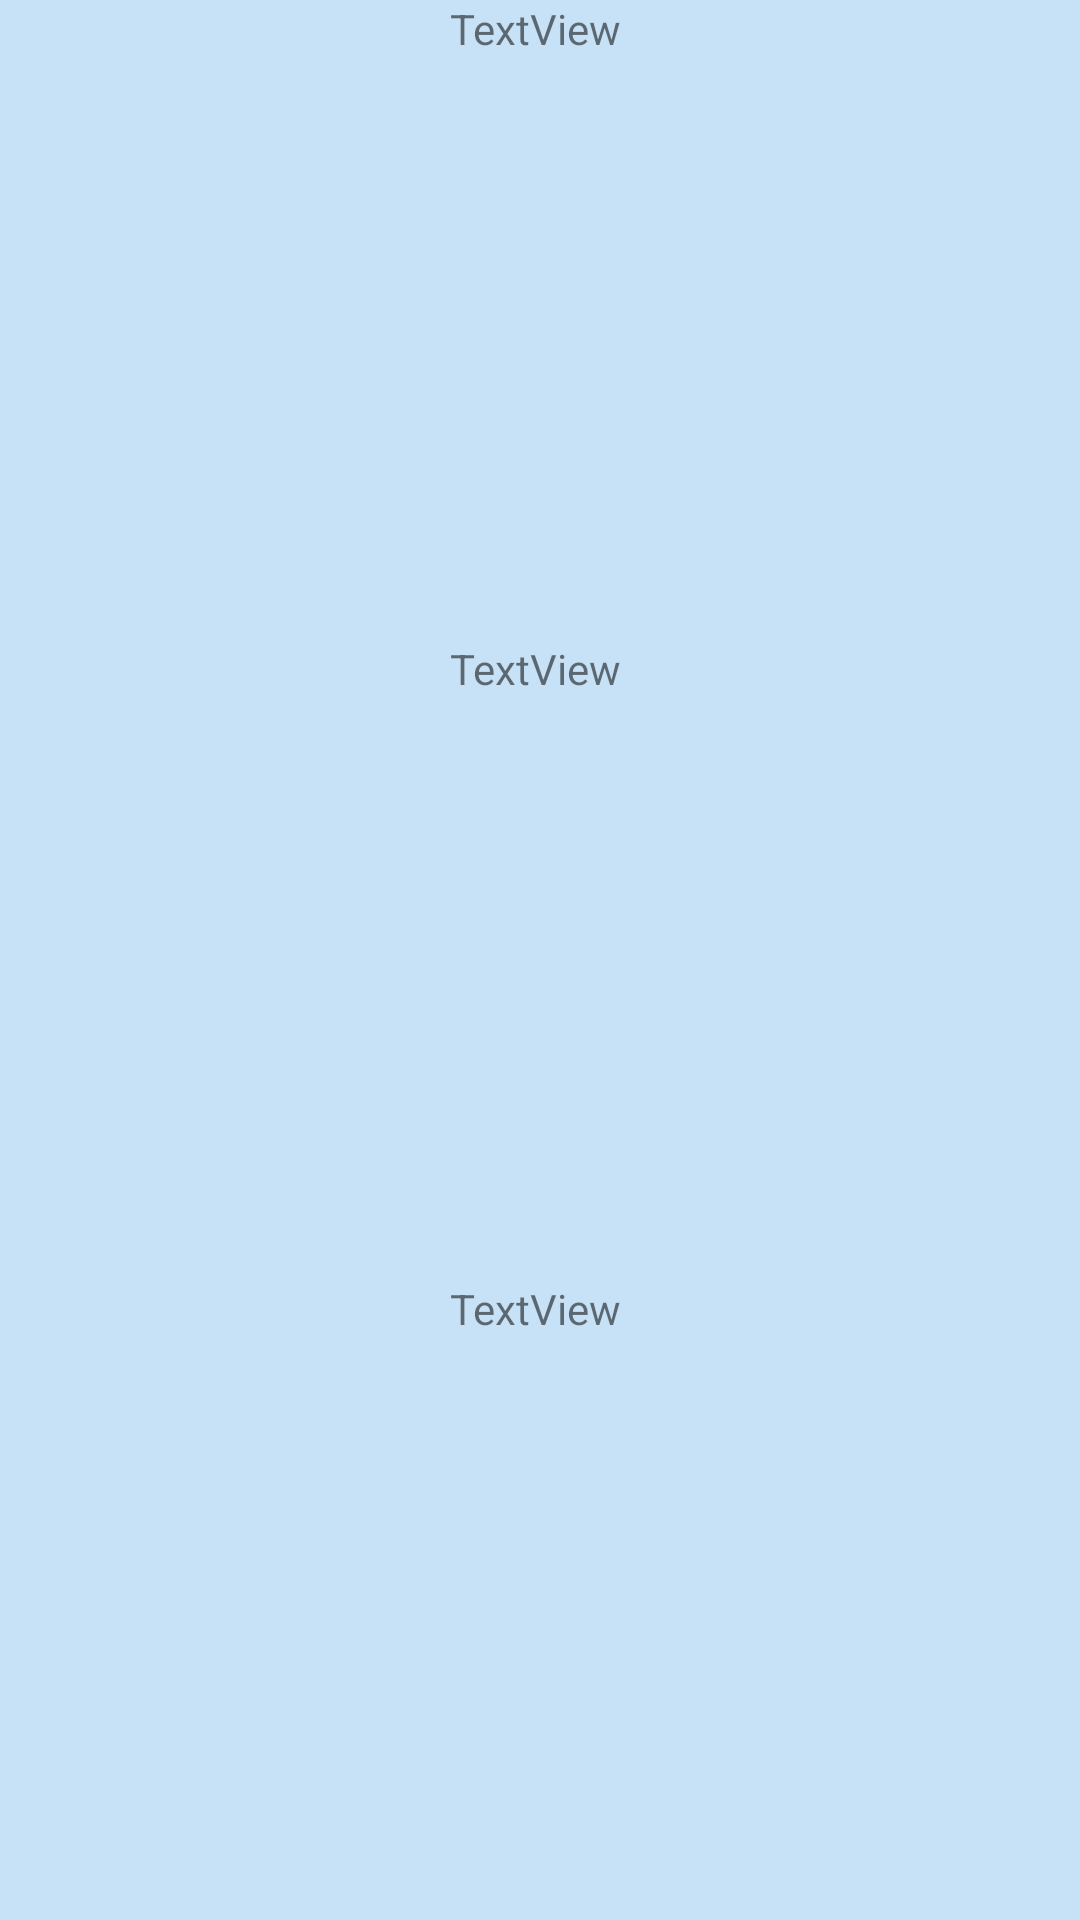

Produce the Android XML layout that renders to this screen, including the resource entries it uses.
<!-- AndroidManifest.xml: application theme Theme.MyApplication -->
<!-- res/layout/product_template.xml -->
<?xml version="1.0" encoding="utf-8"?>
<LinearLayout xmlns:android="http://schemas.android.com/apk/res/android"
    xmlns:app="http://schemas.android.com/apk/res-auto"
    xmlns:tools="http://schemas.android.com/tools"
    android:layout_width="match_parent"
    android:layout_height="wrap_content"
    android:orientation="horizontal"
    android:background="#C7E2F6"
    android:gravity="center">

    <ImageView
        android:id="@+id/imgProduct"
        android:layout_width="150dp"
        android:layout_height="150dp"
        tools:srcCompat="@tools:sample/avatars" />

    <LinearLayout
        android:layout_width="wrap_content"
        android:layout_height="match_parent"
        android:gravity="center"
        android:orientation="vertical">

        <TextView
            android:id="@+id/textNameProd"
            android:layout_width="wrap_content"
            android:layout_height="wrap_content"
            android:layout_weight="1"
            android:text="TextView" />

        <TextView
            android:id="@+id/textDescriptionProd"
            android:layout_width="wrap_content"
            android:layout_height="wrap_content"
            android:layout_weight="1"
            android:text="TextView" />

        <TextView
            android:id="@+id/textPriceProd"
            android:layout_width="wrap_content"
            android:layout_height="wrap_content"
            android:layout_weight="1"
            android:text="TextView" />
    </LinearLayout>

    <LinearLayout
        android:layout_width="match_parent"
        android:layout_height="match_parent"
        android:layout_weight="1"
        android:gravity="center"
        android:orientation="vertical">

        <Button
            android:id="@+id/btnDeleteProd"
            android:layout_width="40dp"
            android:layout_height="40dp"
            android:background="@drawable/ic_baseline_delete_24" />

        <Button
            android:id="@+id/btnEditProd"
            android:layout_width="40dp"
            android:layout_height="40dp"
            android:background="@drawable/ic_baseline_mode_edit_24"/>
    </LinearLayout>
</LinearLayout>
<!-- resources referenced by this layout -->
<resources>
  <style name="Theme.MyApplication" parent="Theme.MaterialComponents.DayNight.DarkActionBar">
          
          <item name="colorPrimary">#0E62A5</item>
          <item name="colorPrimaryVariant">@color/purple_700</item>
          <item name="colorOnPrimary">@color/white</item>
          
          <item name="colorSecondary">@color/teal_200</item>
          <item name="colorSecondaryVariant">@color/teal_700</item>
          <item name="colorOnSecondary">@color/black</item>
          
          <item name="android:statusBarColor">?attr/colorPrimaryVariant</item>
          
      </style>
  <!-- not gathered from this repository: default colours our renderer supplied (Android Studio template values) -->
  <color name="purple_700">#FF3700B3</color>
  <color name="teal_200">#FF03DAC5</color>
  <color name="teal_700">#FF018786</color>
  <color name="black">#FF000000</color>
  <color name="white">#FFFFFFFF</color>
</resources>
